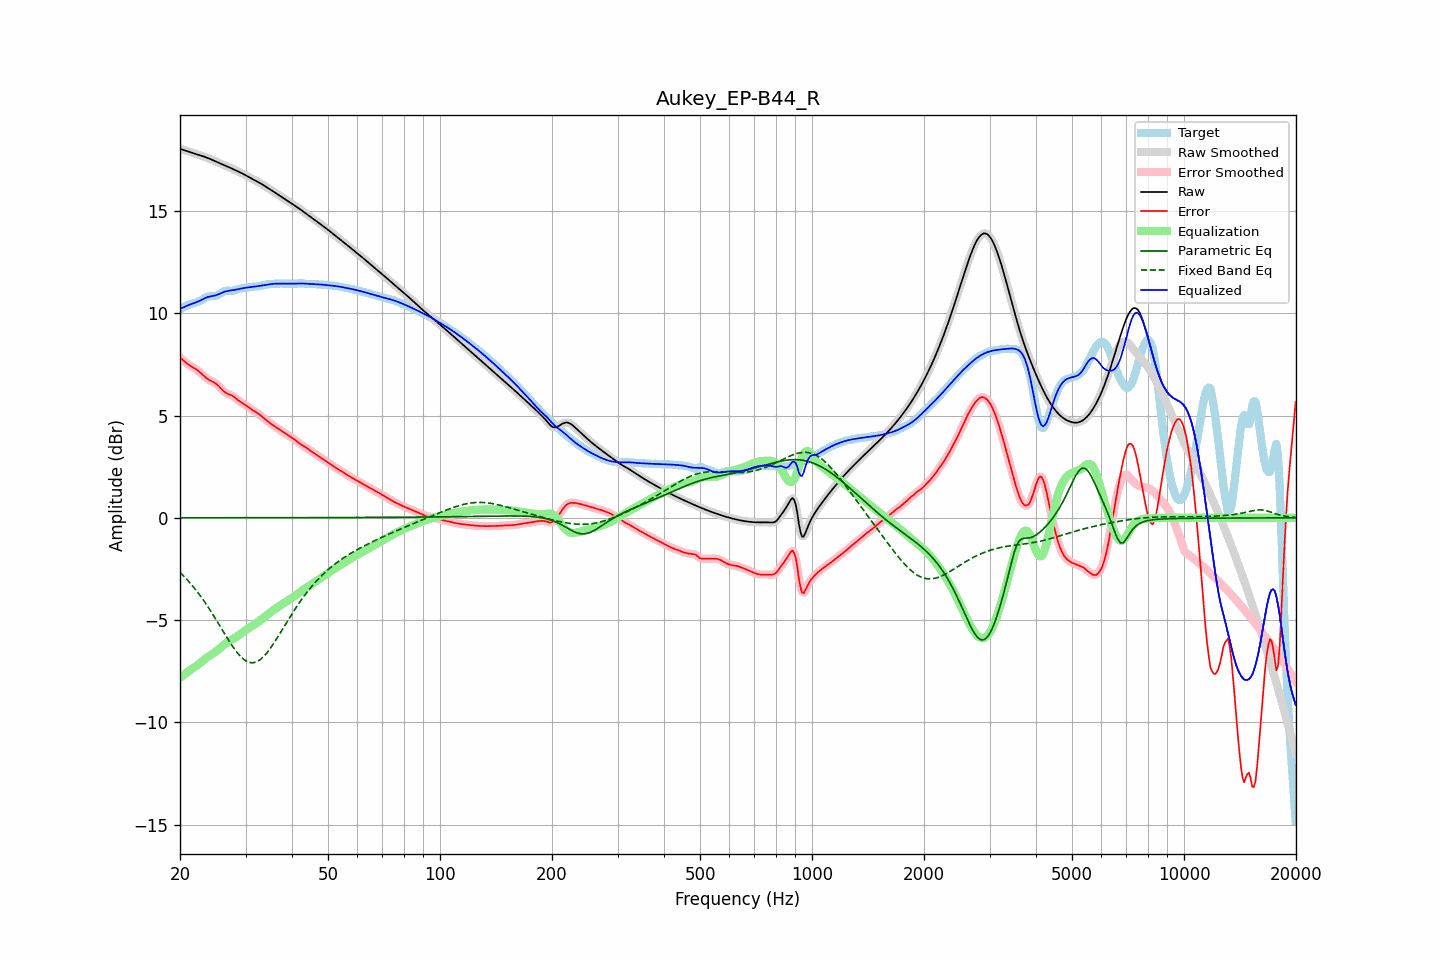

Source data for this figure (header and first rows):
frequency, raw, error, smoothed, error_smoothed, equalization, parametric_eq, fixed_band_eq, equalized_raw, equalized_smoothed, target
20.00, 18.04, 7.84, 18.04, 7.84, -7.82, 0.00, -2.67, 10.21, 10.21, 10.20
20.20, 18.01, 7.77, 18.01, 7.77, -7.76, 0.00, -2.74, 10.25, 10.25, 10.24
20.40, 17.99, 7.70, 17.99, 7.70, -7.70, 0.00, -2.82, 10.28, 10.28, 10.29
20.61, 17.96, 7.63, 17.96, 7.63, -7.64, 0.00, -2.90, 10.32, 10.32, 10.33
20.81, 17.93, 7.57, 17.93, 7.57, -7.58, 0.00, -2.98, 10.35, 10.35, 10.37
21.02, 17.91, 7.51, 17.91, 7.51, -7.52, 0.00, -3.07, 10.39, 10.39, 10.40
21.23, 17.88, 7.45, 17.88, 7.45, -7.46, 0.00, -3.16, 10.42, 10.42, 10.43
21.44, 17.86, 7.40, 17.86, 7.40, -7.41, 0.00, -3.25, 10.45, 10.45, 10.46
21.66, 17.83, 7.36, 17.83, 7.36, -7.36, 0.00, -3.34, 10.48, 10.48, 10.48
21.87, 17.81, 7.31, 17.81, 7.31, -7.30, 0.00, -3.44, 10.50, 10.50, 10.50
22.09, 17.78, 7.26, 17.78, 7.26, -7.25, 0.00, -3.54, 10.53, 10.53, 10.52
22.31, 17.76, 7.21, 17.76, 7.20, -7.19, 0.00, -3.64, 10.56, 10.56, 10.55
22.54, 17.73, 7.14, 17.73, 7.14, -7.13, 0.00, -3.74, 10.60, 10.60, 10.59
22.76, 17.70, 7.07, 17.71, 7.07, -7.07, 0.00, -3.85, 10.64, 10.64, 10.63
22.99, 17.68, 7.00, 17.68, 7.00, -7.00, 0.00, -3.96, 10.68, 10.68, 10.68
23.22, 17.65, 6.93, 17.65, 6.93, -6.93, 0.00, -4.07, 10.72, 10.72, 10.73
23.45, 17.63, 6.86, 17.63, 6.86, -6.87, 0.00, -4.19, 10.76, 10.76, 10.77
23.69, 17.60, 6.80, 17.60, 6.80, -6.81, 0.00, -4.31, 10.78, 10.78, 10.80
23.92, 17.57, 6.74, 17.57, 6.74, -6.76, 0.00, -4.42, 10.81, 10.81, 10.82
24.16, 17.53, 6.70, 17.53, 6.70, -6.71, 0.00, -4.55, 10.82, 10.82, 10.83
24.40, 17.50, 6.66, 17.50, 6.66, -6.66, 0.00, -4.67, 10.84, 10.84, 10.84
24.65, 17.46, 6.62, 17.46, 6.62, -6.61, 0.00, -4.80, 10.85, 10.85, 10.84
24.89, 17.43, 6.58, 17.43, 6.58, -6.55, 0.00, -4.92, 10.87, 10.87, 10.85
25.14, 17.39, 6.52, 17.39, 6.52, -6.49, 0.00, -5.05, 10.90, 10.90, 10.88
25.39, 17.36, 6.45, 17.36, 6.44, -6.43, 0.00, -5.18, 10.93, 10.93, 10.91
25.65, 17.32, 6.36, 17.32, 6.36, -6.36, 0.00, -5.31, 10.96, 10.96, 10.96
25.91, 17.29, 6.28, 17.29, 6.28, -6.29, 0.00, -5.44, 11.00, 11.00, 11.01
26.16, 17.26, 6.20, 17.26, 6.20, -6.22, 0.00, -5.57, 11.03, 11.03, 11.06
26.43, 17.22, 6.14, 17.22, 6.14, -6.16, 0.00, -5.70, 11.06, 11.06, 11.09
26.69, 17.19, 6.09, 17.19, 6.09, -6.11, 0.00, -5.83, 11.08, 11.08, 11.10
26.96, 17.15, 6.05, 17.15, 6.05, -6.06, 0.00, -5.96, 11.10, 11.10, 11.10
27.23, 17.12, 6.02, 17.12, 6.02, -6.01, 0.00, -6.08, 11.11, 11.11, 11.10
27.50, 17.08, 5.99, 17.08, 5.99, -5.97, 0.00, -6.20, 11.12, 11.12, 11.10
27.77, 17.05, 5.94, 17.05, 5.94, -5.92, 0.00, -6.31, 11.12, 11.13, 11.10
28.05, 17.01, 5.89, 17.01, 5.89, -5.87, 0.00, -6.43, 11.14, 11.14, 11.12
28.33, 16.97, 5.82, 16.98, 5.83, -5.82, 0.00, -6.53, 11.15, 11.15, 11.15
28.62, 16.94, 5.76, 16.94, 5.76, -5.77, 0.00, -6.63, 11.17, 11.17, 11.18
28.90, 16.90, 5.70, 16.90, 5.70, -5.71, 0.00, -6.72, 11.19, 11.19, 11.20
29.19, 16.86, 5.65, 16.86, 5.65, -5.66, 0.00, -6.80, 11.21, 11.21, 11.22
29.48, 16.82, 5.60, 16.82, 5.60, -5.60, 0.00, -6.87, 11.22, 11.22, 11.23
29.78, 16.78, 5.55, 16.78, 5.55, -5.54, 0.00, -6.94, 11.24, 11.24, 11.23
30.08, 16.74, 5.50, 16.74, 5.50, -5.49, 0.00, -6.99, 11.25, 11.25, 11.24
30.38, 16.70, 5.44, 16.70, 5.44, -5.44, 0.00, -7.03, 11.26, 11.26, 11.25
30.68, 16.65, 5.38, 16.65, 5.38, -5.39, 0.00, -7.06, 11.27, 11.27, 11.27
30.99, 16.61, 5.33, 16.61, 5.33, -5.33, 0.00, -7.08, 11.28, 11.28, 11.29
31.30, 16.57, 5.27, 16.57, 5.27, -5.28, 0.00, -7.08, 11.29, 11.29, 11.30
31.61, 16.53, 5.23, 16.53, 5.23, -5.23, 0.00, -7.08, 11.30, 11.30, 11.30
31.93, 16.48, 5.18, 16.48, 5.18, -5.18, 0.00, -7.05, 11.31, 11.31, 11.30
32.24, 16.44, 5.13, 16.44, 5.13, -5.12, 0.00, -7.02, 11.32, 11.32, 11.31
32.57, 16.40, 5.08, 16.40, 5.08, -5.07, 0.00, -6.98, 11.33, 11.33, 11.32
32.89, 16.35, 5.02, 16.35, 5.02, -5.01, 0.00, -6.92, 11.34, 11.34, 11.34
33.22, 16.31, 4.95, 16.31, 4.95, -4.95, 0.01, -6.86, 11.36, 11.36, 11.36
33.55, 16.26, 4.88, 16.26, 4.88, -4.89, 0.01, -6.78, 11.37, 11.37, 11.38
33.89, 16.21, 4.82, 16.21, 4.82, -4.82, 0.01, -6.70, 11.39, 11.39, 11.39
34.23, 16.16, 4.75, 16.16, 4.75, -4.76, 0.01, -6.61, 11.40, 11.40, 11.41
34.57, 16.11, 4.69, 16.11, 4.69, -4.69, 0.01, -6.50, 11.41, 11.41, 11.42
34.92, 16.06, 4.63, 16.06, 4.63, -4.63, 0.01, -6.40, 11.42, 11.42, 11.42
35.27, 16.01, 4.57, 16.01, 4.57, -4.57, 0.01, -6.29, 11.43, 11.43, 11.43
35.62, 15.96, 4.52, 15.96, 4.52, -4.52, 0.01, -6.17, 11.44, 11.44, 11.44
35.97, 15.91, 4.46, 15.91, 4.46, -4.46, 0.01, -6.05, 11.44, 11.44, 11.44
... 635 more rows
